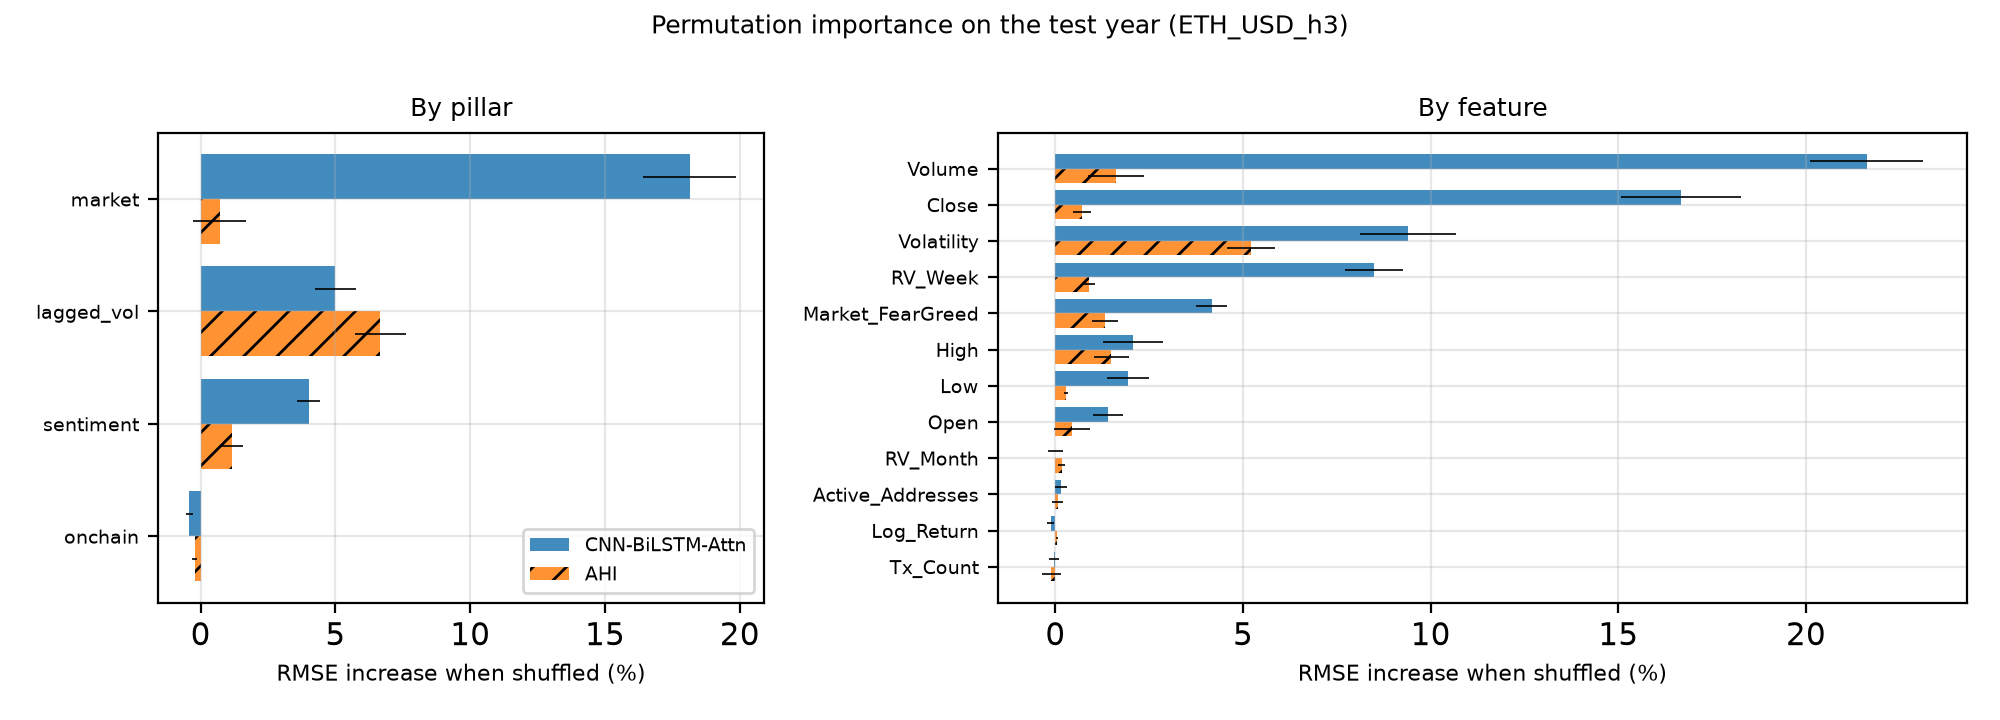

The file beside this chart, header and first rows:
Ticker, Horizon, Model, Level, Name, Pillar, BaseRMSE, DeltaRMSE, DeltaRMSE_std, RelIncrease
ETH-USD, 3, CNN-BiLSTM-Attn, feature, Open, market, 0.009771, 0.0001363, 3.9521426715183076e-05, 0.01395
ETH-USD, 3, CNN-BiLSTM-Attn, feature, High, market, 0.009771, 0.000202, 7.795370431721234e-05, 0.02067
ETH-USD, 3, CNN-BiLSTM-Attn, feature, Low, market, 0.009771, 0.0001894, 5.5292048270623506e-05, 0.01938
ETH-USD, 3, CNN-BiLSTM-Attn, feature, Close, market, 0.009771, 0.001629, 0.0001556, 0.1667
ETH-USD, 3, CNN-BiLSTM-Attn, feature, Volume, market, 0.009771, 0.002112, 0.0001469, 0.2161
ETH-USD, 3, CNN-BiLSTM-Attn, feature, Log_Return, market, 0.009771, -1.1885544474538566e-05, 9.238014075266421e-06, -0.001216
ETH-USD, 3, CNN-BiLSTM-Attn, feature, Market_FearGreed, sentiment, 0.009771, 0.0004067, 4.04704428127562e-05, 0.04162
ETH-USD, 3, CNN-BiLSTM-Attn, feature, Active_Addresses, onchain, 0.009771, 1.4236026093756605e-05, 1.535554190840256e-05, 0.001457
ETH-USD, 3, CNN-BiLSTM-Attn, feature, Tx_Count, onchain, 0.009771, -3.903102853674949e-06, 1.3631333340310357e-05, -0.0003995
ETH-USD, 3, CNN-BiLSTM-Attn, feature, Volatility, lagged_vol, 0.009771, 0.0009181, 0.0001253, 0.09396
ETH-USD, 3, CNN-BiLSTM-Attn, feature, RV_Week, lagged_vol, 0.009771, 0.0008303, 7.540337549339202e-05, 0.08498
ETH-USD, 3, CNN-BiLSTM-Attn, feature, RV_Month, lagged_vol, 0.009771, 2.8080463014348853e-07, 1.9687254746219463e-05, 2.8738281556229122e-05
ETH-USD, 3, CNN-BiLSTM-Attn, pillar, lagged_vol, lagged_vol, 0.009771, 0.000488, 7.416360669763807e-05, 0.04995
ETH-USD, 3, CNN-BiLSTM-Attn, pillar, market, market, 0.009771, 0.001773, 0.0001685, 0.1815
ETH-USD, 3, CNN-BiLSTM-Attn, pillar, onchain, onchain, 0.009771, -4.099285536716124e-05, 1.2107669891464904e-05, -0.004195
ETH-USD, 3, CNN-BiLSTM-Attn, pillar, sentiment, sentiment, 0.009771, 0.000392, 4.251260555371873e-05, 0.04012
ETH-USD, 3, AHI, feature, Open, market, 0.006566, 2.9468366607655027e-05, 3.190347317685154e-05, 0.004488
ETH-USD, 3, AHI, feature, High, market, 0.006566, 9.766099012324114e-05, 3.0592405871033655e-05, 0.01487
ETH-USD, 3, AHI, feature, Low, market, 0.006566, 1.9136596380633918e-05, 3.6140499963717866e-06, 0.002914
ETH-USD, 3, AHI, feature, Close, market, 0.006566, 4.619102653789396e-05, 1.5654255241134522e-05, 0.007035
ETH-USD, 3, AHI, feature, Volume, market, 0.006566, 0.0001061, 4.8570223683067814e-05, 0.01615
ETH-USD, 3, AHI, feature, Log_Return, market, 0.006566, 2.7702466217747677e-06, 1.9645211223012843e-06, 0.0004219
ETH-USD, 3, AHI, feature, Market_FearGreed, sentiment, 0.006566, 8.641760228243296e-05, 2.2620704752326034e-05, 0.01316
ETH-USD, 3, AHI, feature, Active_Addresses, onchain, 0.006566, 4.052819450968501e-06, 9.720502684209544e-06, 0.0006172
ETH-USD, 3, AHI, feature, Tx_Count, onchain, 0.006566, -6.90609827177684e-06, 1.6019043616058075e-05, -0.001052
ETH-USD, 3, AHI, feature, Volatility, lagged_vol, 0.006566, 0.000343, 4.188599082499922e-05, 0.05223
ETH-USD, 3, AHI, feature, RV_Week, lagged_vol, 0.006566, 5.823370384705172e-05, 1.0881475947567067e-05, 0.008869
ETH-USD, 3, AHI, feature, RV_Month, lagged_vol, 0.006566, 1.1335746177344123e-05, 5.821091148569126e-06, 0.001726
ETH-USD, 3, AHI, pillar, lagged_vol, lagged_vol, 0.006566, 0.0004376, 6.224566111742366e-05, 0.06664
ETH-USD, 3, AHI, pillar, market, market, 0.006566, 4.644378445974994e-05, 6.481727063226588e-05, 0.007073
ETH-USD, 3, AHI, pillar, onchain, onchain, 0.006566, -1.4099929145734713e-05, 6.390173996509584e-06, -0.002147
ETH-USD, 3, AHI, pillar, sentiment, sentiment, 0.006566, 7.687576875001117e-05, 2.6804666544635725e-05, 0.01171
